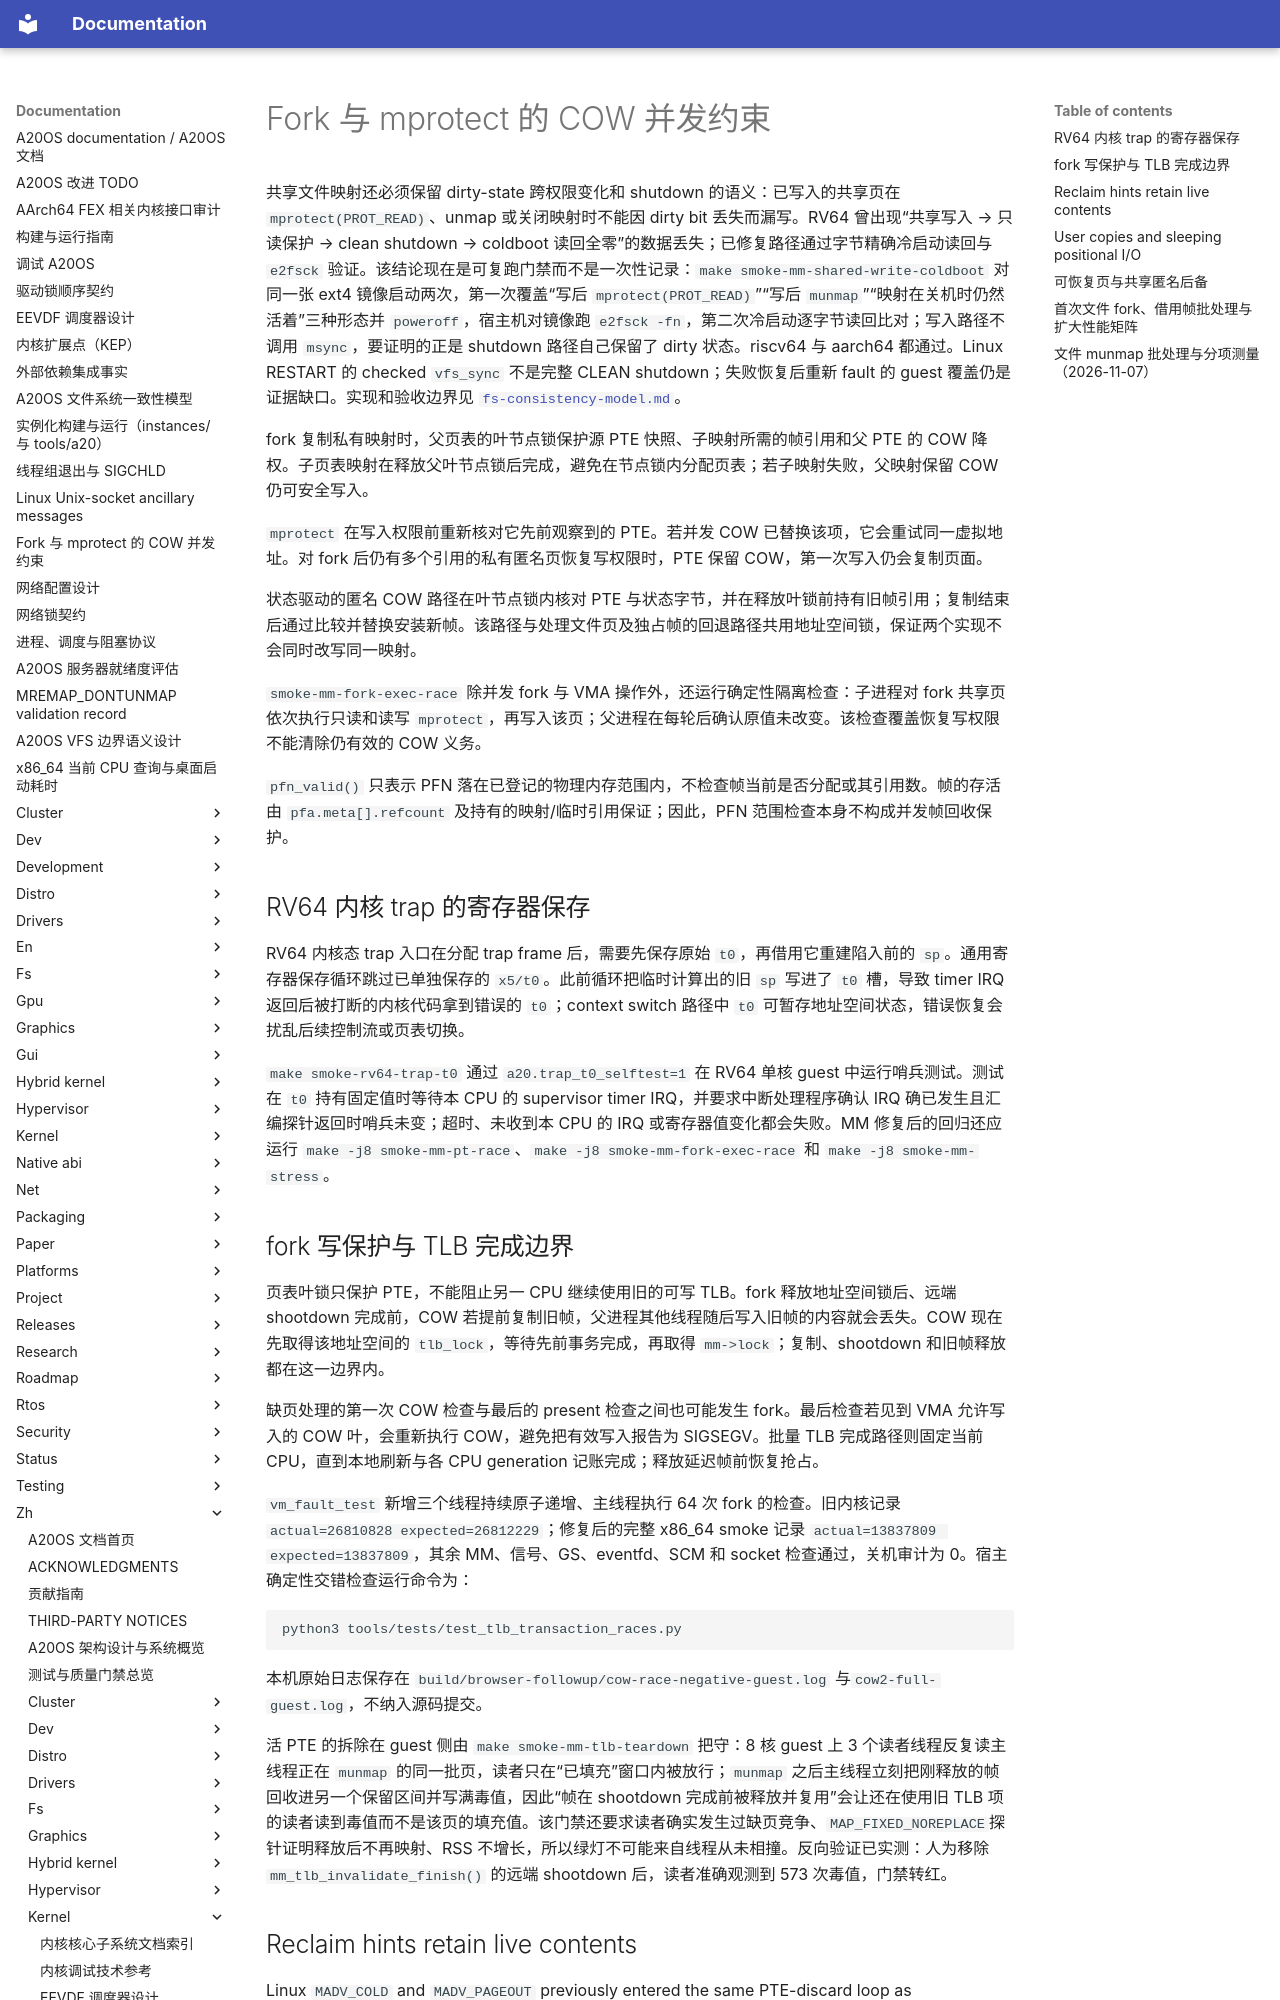

repository: fQwQf/A20OS · page: zh/kernel/mm/fork-mprotect-cow/index.html · generator: mkdocs

# Fork 与 mprotect 的 COW 并发约束

共享文件映射还必须保留 dirty-state 跨权限变化和 shutdown 的语义：已写入的共享页在`mprotect(PROT_READ)`、unmap 或关闭映射时不能因 dirty bit 丢失而漏写。RV64 曾出现“共享写入 → 只读保护 → clean shutdown → coldboot 读回全零”的数据丢失；已修复路径通过字节精确冷启动读回与 `e2fsck` 验证。该结论现在是可复跑门禁而不是一次性记录：`make smoke-mm-shared-write-coldboot` 对同一张 ext4 镜像启动两次，第一次覆盖“写后 `mprotect(PROT_READ)`”“写后 `munmap`”“映射在关机时仍然活着”三种形态并 `poweroff`，宿主机对镜像跑 `e2fsck -fn`，第二次冷启动逐字节读回比对；写入路径不调用 `msync`，要证明的正是 shutdown 路径自己保留了 dirty 状态。riscv64 与 aarch64 都通过。Linux RESTART 的 checked `vfs_sync` 不是完整 CLEAN shutdown；失败恢复后重新 fault 的 guest 覆盖仍是证据缺口。实现和验收边界见 [`fs-consistency-model.md`](../../fs/fs-consistency-model.md)。

fork 复制私有映射时，父页表的叶节点锁保护源 PTE 快照、子映射所需的帧引用和父 PTE 的 COW 降权。子页表映射在释放父叶节点锁后完成，避免在节点锁内分配页表；若子映射失败，父映射保留 COW 仍可安全写入。

`mprotect` 在写入权限前重新核对它先前观察到的 PTE。若并发 COW 已替换该项，它会重试同一虚拟地址。对 fork 后仍有多个引用的私有匿名页恢复写权限时，PTE 保留 COW，第一次写入仍会复制页面。

状态驱动的匿名 COW 路径在叶节点锁内核对 PTE 与状态字节，并在释放叶锁前持有旧帧引用；复制结束后通过比较并替换安装新帧。该路径与处理文件页及独占帧的回退路径共用地址空间锁，保证两个实现不会同时改写同一映射。

`smoke-mm-fork-exec-race` 除并发 fork 与 VMA 操作外，还运行确定性隔离检查：子进程对 fork 共享页依次执行只读和读写 `mprotect`，再写入该页；父进程在每轮后确认原值未改变。该检查覆盖恢复写权限不能清除仍有效的 COW 义务。

`pfn_valid()` 只表示 PFN 落在已登记的物理内存范围内，不检查帧当前是否分配或其引用数。帧的存活由 `pfa.meta[].refcount` 及持有的映射/临时引用保证；因此，PFN 范围检查本身不构成并发帧回收保护。

## RV64 内核 trap 的寄存器保存

RV64 内核态 trap 入口在分配 trap frame 后，需要先保存原始 `t0`，再借用它重建陷入前的 `sp`。通用寄存器保存循环跳过已单独保存的 `x5/t0`。此前循环把临时计算出的旧 `sp` 写进了 `t0` 槽，导致 timer IRQ 返回后被打断的内核代码拿到错误的 `t0`；context switch 路径中 `t0` 可暂存地址空间状态，错误恢复会扰乱后续控制流或页表切换。

`make smoke-rv64-trap-t0` 通过 `a20.trap_t0_selftest=1` 在 RV64 单核 guest 中运行哨兵测试。测试在 `t0` 持有固定值时等待本 CPU 的 supervisor timer IRQ，并要求中断处理程序确认 IRQ 确已发生且汇编探针返回时哨兵未变；超时、未收到本 CPU 的 IRQ 或寄存器值变化都会失败。MM 修复后的回归还应运行 `make -j8 smoke-mm-pt-race`、`make -j8 smoke-mm-fork-exec-race` 和 `make -j8 smoke-mm-stress`。

## fork 写保护与 TLB 完成边界

页表叶锁只保护 PTE，不能阻止另一 CPU 继续使用旧的可写 TLB。fork 释放地址空间锁后、远端 shootdown 完成前，COW 若提前复制旧帧，父进程其他线程随后写入旧帧的内容就会丢失。COW 现在先取得该地址空间的 `tlb_lock`，等待先前事务完成，再取得 `mm->lock`；复制、shootdown 和旧帧释放都在这一边界内。

缺页处理的第一次 COW 检查与最后的 present 检查之间也可能发生 fork。最后检查若见到 VMA 允许写入的 COW 叶，会重新执行 COW，避免把有效写入报告为 SIGSEGV。批量 TLB 完成路径则固定当前 CPU，直到本地刷新与各 CPU generation 记账完成；释放延迟帧前恢复抢占。

`vm_fault_test` 新增三个线程持续原子递增、主线程执行 64 次 fork 的检查。旧内核记录 `actual=26810828 expected=26812229`；修复后的完整 x86_64 smoke 记录 `actual=13837809 expected=13837809`，其余 MM、信号、GS、eventfd、SCM 和 socket 检查通过，关机审计为 0。宿主确定性交错检查运行命令为：

```sh
python3 tools/tests/test_tlb_transaction_races.py
```

本机原始日志保存在 `build/browser-followup/cow-race-negative-guest.log` 与`cow2-full-guest.log`，不纳入源码提交。

活 PTE 的拆除在 guest 侧由 `make smoke-mm-tlb-teardown` 把守：8 核 guest 上 3 个读者线程反复读主线程正在 `munmap` 的同一批页，读者只在“已填充”窗口内被放行；`munmap` 之后主线程立刻把刚释放的帧回收进另一个保留区间并写满毒值，因此“帧在 shootdown 完成前被释放并复用”会让还在使用旧 TLB 项的读者读到毒值而不是该页的填充值。该门禁还要求读者确实发生过缺页竞争、`MAP_FIXED_NOREPLACE`探针证明释放后不再映射、RSS 不增长，所以绿灯不可能来自线程从未相撞。反向验证已实测：人为移除 `mm_tlb_invalidate_finish()` 的远端 shootdown 后，读者准确观测到 573 次毒值，门禁转红。
